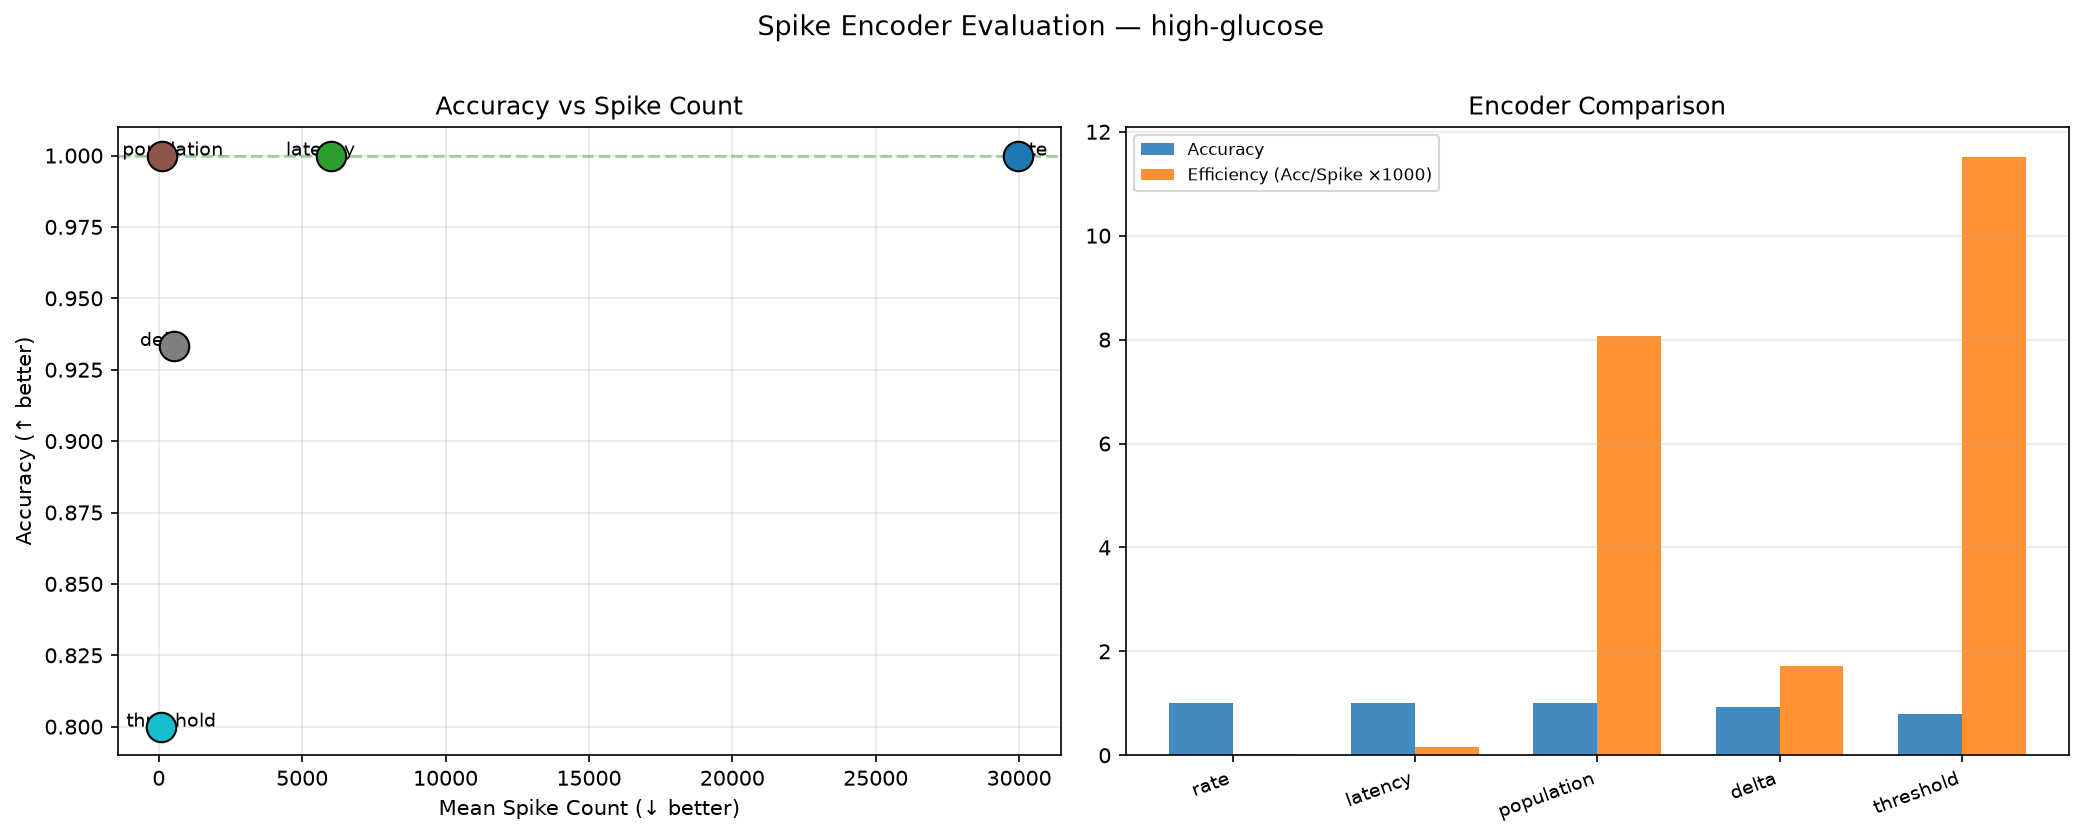

The file beside this chart, header and first rows:
encoder, accuracy, mean_spike_count, total_spike_count, latency_proxy, efficiency
rate, 1.0, 29954, 449304, 29954, 3.338496875166925e-05
latency, 1.0, 6000, 90000, 6000, 0.0001667
population, 1.0, 123.9, 1858, 123.9, 0.008073
delta, 0.9333, 543.3, 8150, 543.3, 0.001718
threshold, 0.8, 69.47, 1042, 69.47, 0.01152
